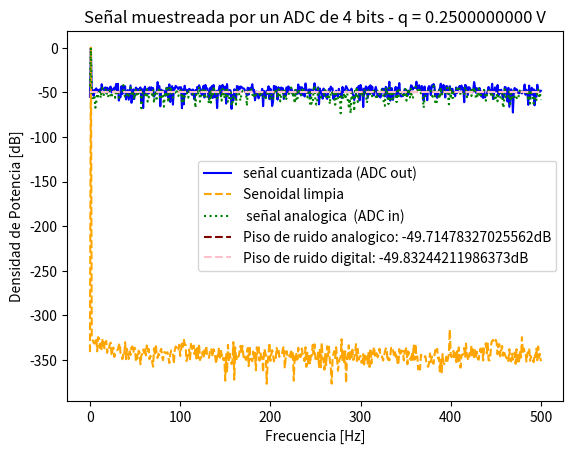

This chart was generated by the following Python code:
# -*- coding: utf-8 -*-
"""
Created on Tue Mar 31 12:02:28 2026

@author: magui
"""

import numpy as np
from scipy import signal as sig
import matplotlib.pyplot as plt


#----------------------------------- Datos de la simulación---------------------------

N = 1000 # cantidad de muestras
fs =  N # frecuencia de muestreo (Hz)
ts = 1/fs # tiempo de muestreo
df = fs/N # resolución espectral (=1)
dc = 0
ph = 0

# Datos del ADC
Vf = 2      #Vf max = 2  y Vf min= -2, rango TOTAL=4
B4= 4       #B-bits para a)
B8 = 8
B16 = 16
B = B4

# Definicion funciónes seno
def func_sen(Vmax=1, dc = dc, ff=1, ph=ph, nn = N, fs=fs):
    N= np.arange(nn)
    tt = N/fs    
    xx = Vmax * np.sin(2 * np.pi * ff * tt + ph).reshape(nn,1) + dc
    return tt, xx

## Definicion funcion: Verificacion Parseval
def verf_Pars(xx):
    N = len(xx)
    Pt = np.sum(np.abs(xx)**2) 
    Pf = 1/N * np.sum(np.abs(np.fft.fft(xx))**2)  
    verf_Pars = Pt - Pf
    return verf_Pars

## Definicion funcion: Verificacion Piso de ruido
def verf_piso_de_ruido(xx):
    N = len(xx)
    Pt = np.var(xx) 
    Pf =np.sum(np.abs( 1/N * np.fft.fft(xx))**2) 
    Pt_dB = 10*np.log10(Pt)
    Pf_dB = 10*np.log10(Pf)
    verf_piso_de_ruido = Pt_dB - Pf_dB
    return verf_piso_de_ruido

#%%

## DEFINICION SEÑAL
tt, xx = func_sen(ff = 1, Vmax= np.sqrt(2)) # amp, dc, frec,p, N, fs
xx = xx.flatten()
# Normalizacion
xx=xx/np.std(xx)  
# Calculo de potencia DE LA SEÑAL, se espera Ps =1
Ps = np.mean(xx**2)

# POTENCIA
q = (2*Vf)/(2**B)# paso de cuantización de q Volts = (Vmax - Vmin)/2^B
Pq = q**2/12 # Watts
k01 = 1/10 
k1 = 1
k10 = 1
k = k10       # escala de la potencia de ruido analógico
Pn = Pq * k   # potencia del ruido analogico

## RUIDO
nn=np.random.normal(0, np.sqrt(Pn), N) #señal de ruido analogico
# media: 0, desvio: raiz de ruido analogico: ruido cuant * (K=1) 
incorr = sig.convolve(nn,nn)
sr = xx + nn # señal analógica de entrada al ADC (con ruido analógico)

## RUIDO CUANTIZADO
srq = np.round(sr/q)*q  #ADC OUT
#Ej: si q=0.1 y sr=0,43, hago 0.43/0.1=4.3, redondeo para -> 4, entonces hago4*(q=0.1)=0.4
nq =  srq-sr #  ruido de cuantización || aca se hace la diferencia entre la señal y la señal cuantizada (ambas con ruido)

# CALCULO FFT + VECT FRECS
#Uso la fft aplicada sobre señales en el tiempo para verlas en el espectro 
ft_SR =  1/N*np.fft.fft(sr)          #sr: analogica con ruido 
ft_Srq = 1/N*np.fft.fft(srq)         #srq: cuantizada
ft_Xx =  1/N*np.fft.fft(xx)          #Xx: senoidal limpia
ft_Nq =  1/N*np.fft.fft(nq)          #Nq: ruido cuantizado= sr-srq
ft_Nn =  1/N*np.fft.fft(nn)          #Nn: ruido analogico 

# grilla de sampleo frecuencial
ff = np.linspace(0, (N-1)*df, N)   #vector de frecs desde 0 hasta fs-1 (en este caso pq N=fs) 

bfrec = ff <= fs/2    #bfrec: filtro booleano que te deja solo las frecs hasta fs/2 = frc de nyquist
nn_prom = np.mean(np.abs(ft_Nq)**2)  
nq_prom = np.mean(np.abs(ft_Nn)**2)

#%%
# # GRAFICOS 
# #GRAF 1: SEÑAL + RUIDO
# plt.figure()
# plt.plot(tt, srq, color='blue', label='Señal cuantizada (ADC out)')
# plt.plot(tt, sr, color='g',alpha= 0.7, ls='dotted',marker='o',markerfacecolor='none',markeredgecolor='g',markersize=2, label=' Sr= xx + nn  (ADC in)')
# plt.plot(tt, xx, color='orange', ls='--', label='señal limpia')
# plt.title('Señal muestreada por un ADC de {:d} bits - q = {:3.3f} V'.format(B, q) )
# plt.xlabel('tiempo [segundos]')
# plt.ylabel('Amplitud [V]')
# axes_hdl = plt.gca()
# axes_hdl.legend()
# plt.grid(True)
# plt.show()
  
## GRAF 2: ESPERCTRO 
piso_ruido_analogico = 10* np.log10(2* nn_prom)
piso_ruido_digital = 10* np.log10(2* nq_prom)
plt.figure()
plt.plot( ff[bfrec], 10* np.log10(2*np.abs(ft_Srq[bfrec])**2),color='blue', label='señal cuantizada (ADC out)' )
plt.plot( ff[bfrec], 10* np.log10(2*np.abs(ft_Xx[bfrec])**2), color='orange', ls='--', label='Senoidal limpia' )
plt.plot( ff[bfrec], 10* np.log10(2*np.abs(ft_SR[bfrec])**2), ':g', label=' señal analogica  (ADC in)' )
plt.hlines(y= piso_ruido_analogico, xmin=0, xmax=500, colors='maroon', linestyles='--',  label= f'Piso de ruido analogico: {piso_ruido_analogico}dB')
plt.hlines(y= piso_ruido_digital , xmin=0, xmax=500, colors='pink', linestyles='--',  label= f'Piso de ruido digital: {piso_ruido_digital}dB')
plt.title('Señal muestreada por un ADC de {:d} bits - q = {:3.10f} V'.format(B, q) )
plt.ylabel('Densidad de Potencia [dB]')
plt.xlabel('Frecuencia [Hz]')
axes_hdl = plt.gca()
axes_hdl.legend()
#plt.ylim(-160, 0)
plt.show()

# ## GRAF 3: HISTOGRAMA 
# bins =10
# xlim = q/2
# ylim = N / bins
# plt.figure()
# plt.title('Ruido de cuantizacion para {:d} bits - q = {:3.3f} V'.format(B, q) )
# plt.hist(nq, bins=bins, color='blue', alpha=0.5)
# plt.hlines(y= ylim, xmin=-xlim, xmax=xlim, colors='r', linestyles='--')
# plt.vlines(x=-xlim, ymin = 0, ymax = ylim, colors='r', linestyles='--')
# plt.vlines(x=xlim, ymin = 0, ymax = ylim, colors='r', linestyles='--')
# plt.grid(True)
# plt.show()


# #%%
# # Valores de K y B a comparar
# Ks = [1/10, 1, 10]
# Bs = [4, 8, 16]

# # Encabezado de la tabla
# print("{:<8} {:<8} {:<20} {:<20}".format("Bits", "K", "Piso analógico (dB)", "Piso digital (dB)"))
# print("-"*60)

# for B in Bs:
#     q = (2*Vf)/(2**B)
#     pot_ruido_cuant = q**2/12
    
#     for K in Ks:
#         # Potencia de ruido analógico
#         pot_ruido_analog = pot_ruido_cuant * K
#         sigma = np.sqrt(pot_ruido_analog)
        
#         # Señal senoidal normalizada
#         tt, xx = func_sen(Vmax=np.sqrt(2))
#         xx = xx/np.std(xx)
        
#         # Ruido analógico
#         nn = np.random.normal(0, sigma, N)
#         sr = xx + nn
        
#         # Cuantización
#         srq = np.round(sr/q)*q
#         nq = srq - sr
        
#         # FFTs
#         ft_Nn = 1/N*np.fft.fft(nn)
#         ft_Nq = 1/N*np.fft.fft(nq)
        
#         # Pisos de ruido (promedio espectral)
#         piso_analogico = 10*np.log10(2*np.mean(np.abs(ft_Nn)**2))
#         piso_digital   = 10*np.log10(2*np.mean(np.abs(ft_Nq)**2))
        
#         # Mostrar fila
#         print("{:<8} {:<8} {:<20.2f} {:<20.2f}".format(B, K, piso_analogico, piso_digital))

# #%%
# ## BONUS

# # EFECTO ALIASING 

# falias1 = 400
# tt1, xx1 = func_sen(ff=falias1, Vmax=np.sqrt(2))
# xx1 = xx1.flatten()
# xx1 = xx1/np.std(xx1)
# E1 = np.mean(xx1**2)

# falias2 = 600
# tt2, xx2 = func_sen(ff= falias2, Vmax= np.sqrt(2))
# xx2 = xx2.flatten()
# xx2 =xx2/np.std(xx2)  
# E2 = np.mean(xx2**2)

# #Uso la fft aplicada sobre señales en el tiempo para verlas en el espectro 
# ft_xx1 = 1/N*np.fft.fft(xx1)           
# ft_xx2 = 1/N*np.fft.fft(xx2)         


# # grilla de sampleo frecuencial
# ff = np.linspace(0, (N-1)*df, N)   #vector de frecs desde 0 hasta fs-1 (en este caso pq N=fs) 

# bfrec = ff <= fs/2    #bfrec: filtro booleano que te deja solo las frecs hasta fs/2 = frc de nyquist

# ### GRAFICO
# plt.figure()
# plt.plot( ff[bfrec], 10* np.log10(2*np.abs(ft_xx1[bfrec])**2), color='orange', label=f'Senoidal f= {falias1}Hz' )
# plt.plot( ff[bfrec], 10* np.log10(2*np.abs(ft_xx2[bfrec])**2), color= 'green', linestyle='--', label=f'Senoidal f= {falias2}Hz')
# plt.title('EFECTO ALIASING')
# plt.ylabel('Densidad de Potencia [dB]')
# plt.xlabel('Frecuencia [Hz]')
# axes_hdl = plt.gca()
# axes_hdl.legend()
# plt.grid(True)
# plt.show()

# #%%  BONUS: SNR <-> B-BITS 

# SNR = [ 
#     ['', 1/10, 1, 10],
#     [4, 35.84, 25.84, 15.84],
#     [8, 59.93, 49.93, 39.93],
#     [16, 108.09, 98.09, 88.09]
# ]

# fig, ax = plt.subplots()
# ax.axis('tight')
# ax.axis('off')
# tabla = ax.table(cellText=SNR, loc='center', cellLoc='center')
# tabla.auto_set_font_size(False)
# tabla.set_fontsize(14)
# tabla.scale(1.2, 3)
# plt.title("SNR [dB] para cambios de k VS B-bits", fontsize=14)
# plt.show()
